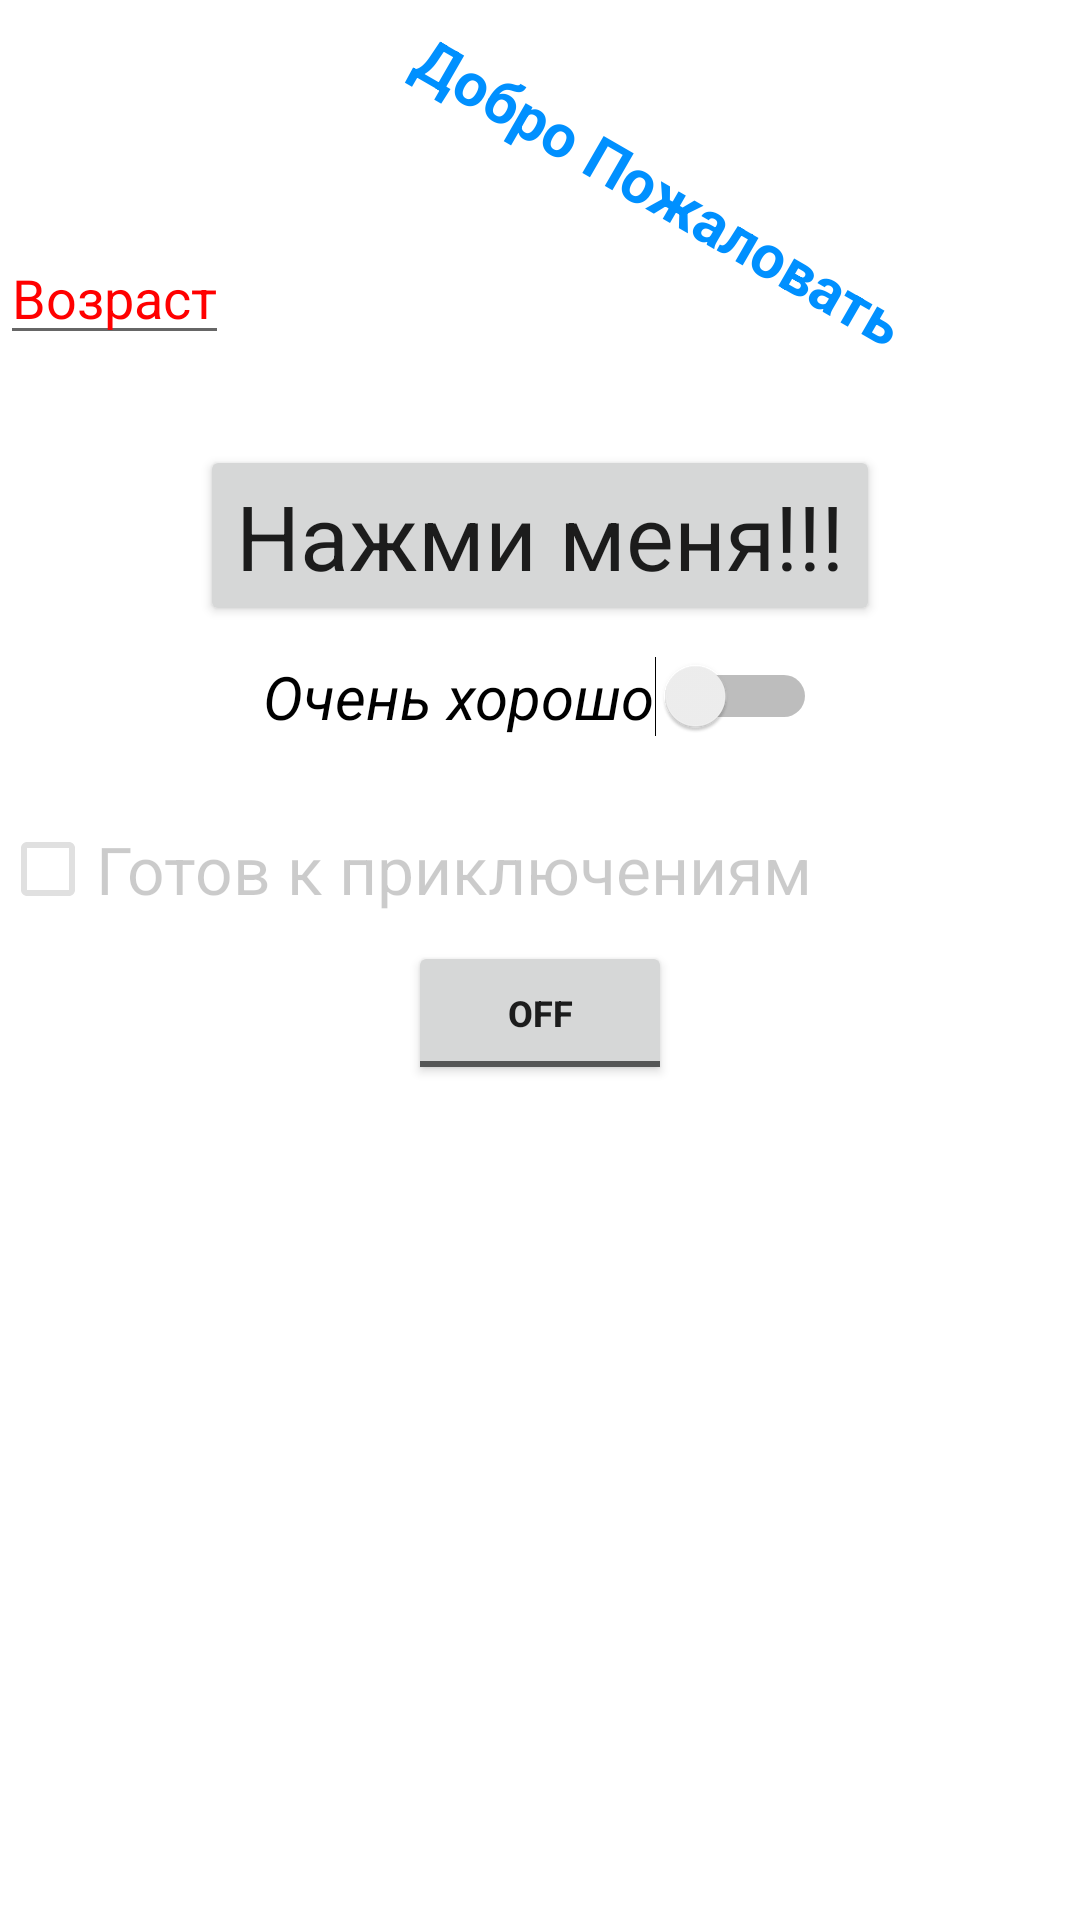

Android layout source for this screen:
<!-- AndroidManifest.xml: application theme Theme.Appls1 -->
<!-- res/layout/activity_main.xml -->
<?xml version="1.0" encoding="utf-8"?>
<LinearLayout xmlns:android="http://schemas.android.com/apk/res/android"
    xmlns:app="http://schemas.android.com/apk/res-auto"
    xmlns:tools="http://schemas.android.com/tools"

    android:layout_width="match_parent"
    android:layout_height="match_parent"
    android:orientation="vertical"
    tools:context=".MainActivity">

    <TextView
        android:id="@+id/textView"
        android:layout_width="wrap_content"
        android:layout_height="wrap_content"
        android:layout_gravity="center"
        android:layout_marginStart="40dp"
        android:layout_marginTop="50dp"
        android:rotation="30"
        android:text="@string/welcom"
        android:textColor="#0090FF"
        android:textSize="20sp"
        android:textStyle="bold" />

    <EditText
        android:layout_width="wrap_content"
        android:layout_height="wrap_content"
        android:hint="@string/age"
        android:textColorHint="#FF0000" />


    <Button
        android:id="@+id/button"
        style="@style/CardView"
        android:layout_width="wrap_content"
        android:layout_height="wrap_content"
        android:layout_gravity="center"
        android:layout_marginTop="30dp"
        android:text="@string/clickMe"
        android:textSize="30dp" />

    <Switch
        android:id="@+id/switch1"
        android:layout_width="wrap_content"
        android:layout_height="wrap_content"
        android:layout_gravity="center"
        android:layout_marginTop="10dp"
        android:text="@string/veryGood"
        android:textSize="20dp"
        android:textStyle="italic" />

    <CheckBox
        android:id="@+id/checkBox"
        android:layout_width="wrap_content"
        android:layout_height="wrap_content"
        android:layout_marginTop="20dp"

        android:alpha="0.2"
        android:text="@string/readyAdventure"
        android:textAppearance="@style/TextAppearance.AppCompat.Large" />

    <ToggleButton
        android:id="@+id/toggleButton"
        android:layout_width="wrap_content"
        android:layout_height="wrap_content"
        android:layout_gravity="center"
        android:textSize="12dp"
        android:textStyle="bold" />
</LinearLayout>
<!-- resources referenced by this layout -->
<resources>
  <string name="age">Возраст</string>
  <string name="clickMe">Нажми меня!!!</string>
  <string name="readyAdventure">Готов к приключениям</string>
  <string name="veryGood">Очень хорошо</string>
  <string name="welcom">Добро Пожаловать</string>
  <style name="Theme.Appls1" parent="Theme.MaterialComponents.DayNight.DarkActionBar">
          
          <item name="colorPrimary">@color/purple_500</item>
          <item name="colorPrimaryVariant">@color/purple_700</item>
          <item name="colorOnPrimary">@color/white</item>
          
          <item name="colorSecondary">@color/teal_200</item>
          <item name="colorSecondaryVariant">@color/teal_700</item>
          <item name="colorOnSecondary">@color/black</item>
          
          <item name="android:statusBarColor" tools:targetApi="l">?attr/colorPrimaryVariant</item>
          
      </style>
  <!-- not gathered from this repository: default colours our renderer supplied (Android Studio template values) -->
  <color name="purple_500">#FF6200EE</color>
  <color name="purple_700">#FF3700B3</color>
  <color name="teal_200">#FF03DAC5</color>
  <color name="teal_700">#FF018786</color>
  <color name="black">#FF000000</color>
  <color name="white">#FFFFFFFF</color>
</resources>
